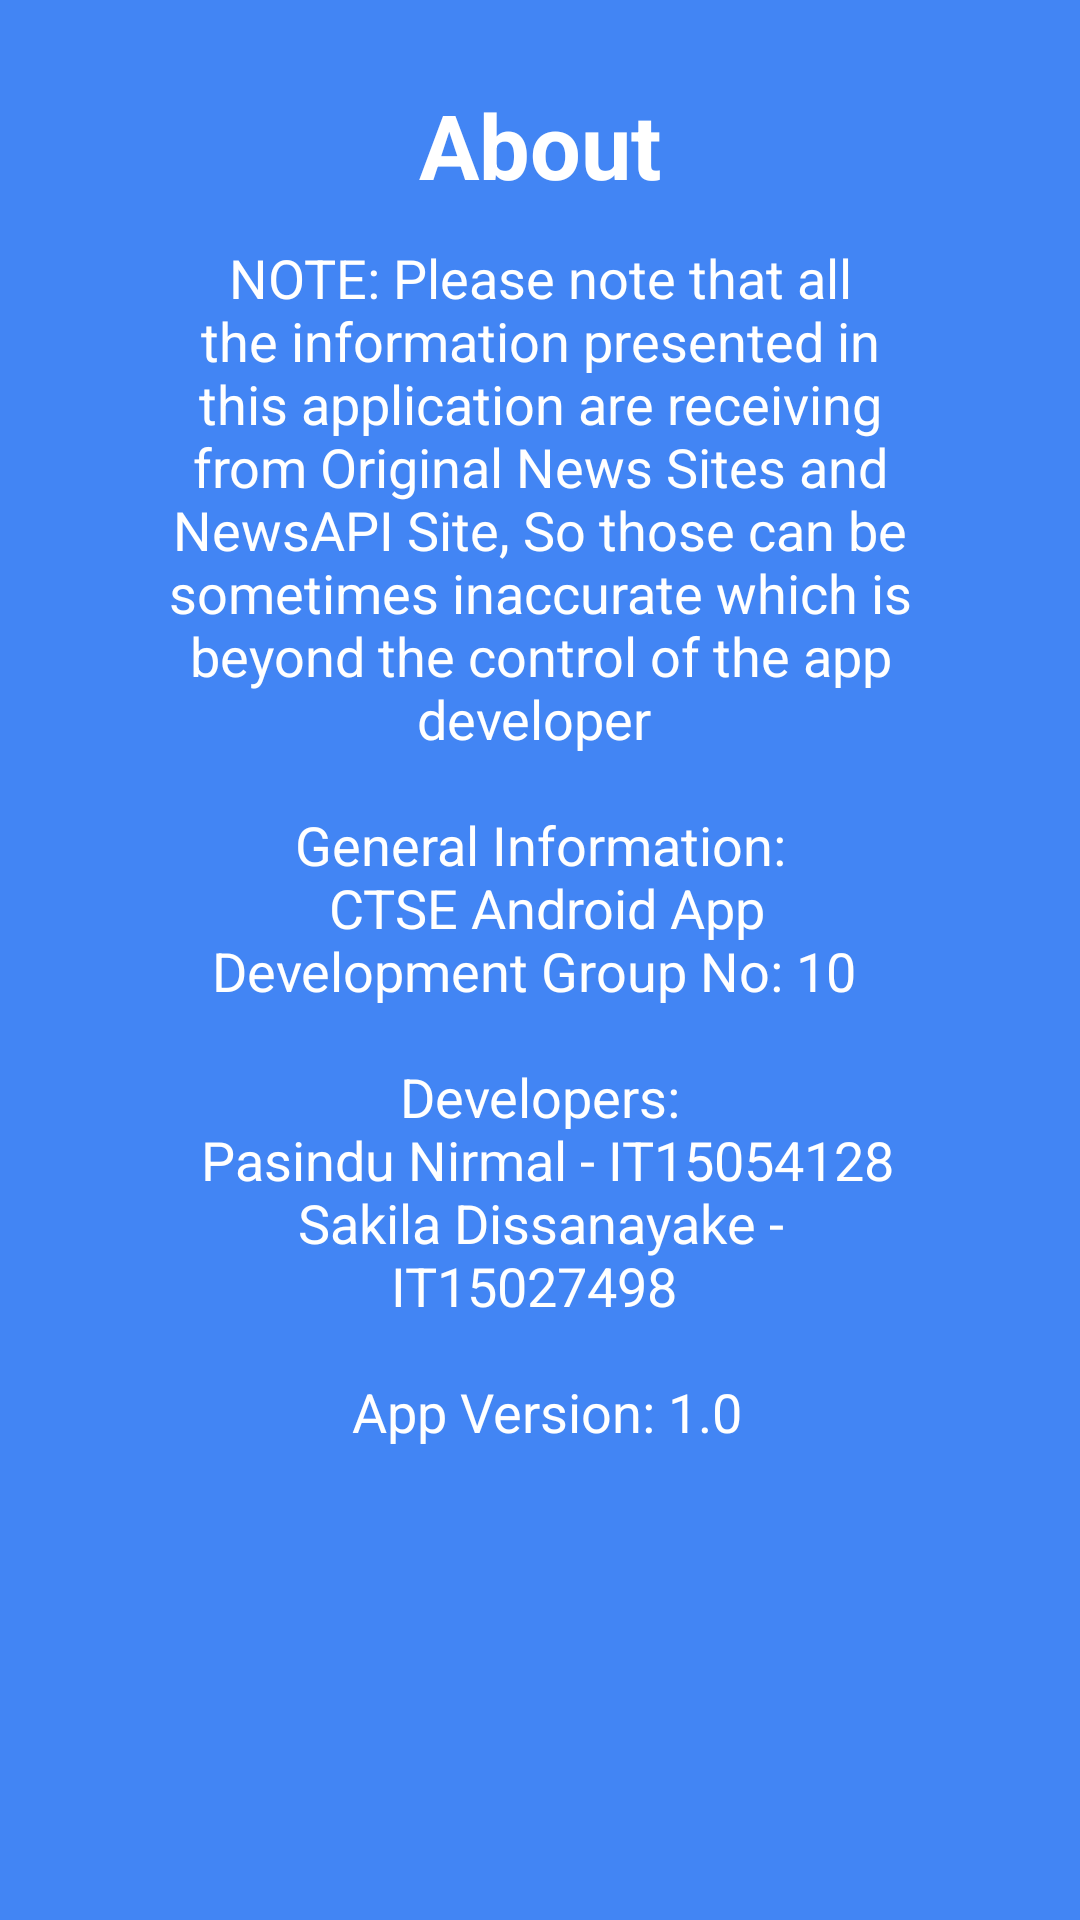

Reconstruct the res/layout file that produces this screen, plus the resources it refers to.
<!-- AndroidManifest.xml: application theme AppTheme.NoActionBar -->
<!-- res/layout/activity_about.xml -->
<?xml version="1.0" encoding="utf-8"?>
<RelativeLayout
    xmlns:android="http://schemas.android.com/apk/res/android"
    xmlns:app="http://schemas.android.com/apk/res-auto"
    xmlns:tools="http://schemas.android.com/tools"
    android:layout_width="match_parent"
    android:layout_height="match_parent"
    android:paddingBottom="16dp"
    android:paddingLeft="16dp"
    android:paddingRight="16dp"
    android:paddingTop="16dp"
    android:background="@color/colorSlide_3"
    tools:context=".WelcomeScreenActivity">

    <TextView
        android:layout_width="match_parent"
        android:layout_height="wrap_content"
        android:text="@string/about_title"
        android:textColor="@android:color/white"
        android:textSize="30sp"
        android:textStyle="bold"
        android:gravity="center_horizontal"
        android:layout_below="@+id/img"
        android:layout_marginTop="12dp"
        android:id="@+id/slide_title"
        />

    <TextView
        android:layout_width="match_parent"
        android:layout_height="wrap_content"
        android:text="@string/about_desc"
        android:textColor="@android:color/white"
        android:textSize="18sp"
        android:gravity="center_horizontal"
        android:layout_below="@+id/slide_title"
        android:layout_marginTop="12dp"
        android:id="@+id/slide_desc2"
        android:layout_marginRight="40sp"
        android:layout_marginLeft="40sp"
        />

</RelativeLayout>
<!-- resources referenced by this layout -->
<resources>
  <color name="colorSlide_3">#4285F4</color>
  <string name="about_desc">
          NOTE: Please note that all the information presented in this application are receiving from Original News Sites and NewsAPI Site, So those can be sometimes inaccurate which is beyond the control of the app developer
          \n\n
          General Information:
          \n
          CTSE Android App Development
          Group No: 10
          \n\n
          Developers:
          \n
          Pasindu Nirmal - IT15054128
          Sakila Dissanayake - IT15027498
          \n\n
          App Version: 1.0
  
      </string>
  <string name="about_title">About</string>
  <style name="AppTheme.NoActionBar">
          <item name="windowActionBar">false</item>
          <item name="windowNoTitle">true</item>
      </style>
</resources>
